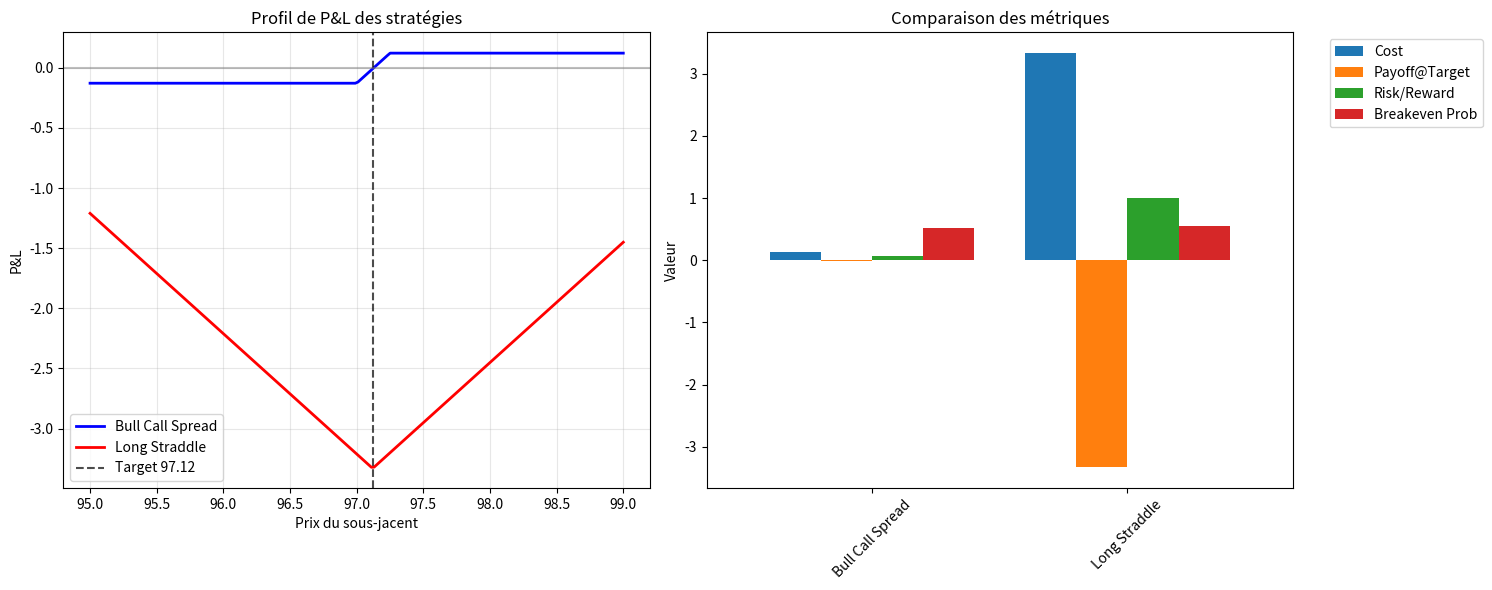

Python code for this plot:
#!/usr/bin/env python3
"""
Évaluation de stratégies de trading options
Comparaison: Bull Call Spread vs Long Straddle
Critère principal: Risk/Reward Ratio
"""

import numpy as np
import pandas as pd
import matplotlib.pyplot as plt
from dataclasses import dataclass
from typing import List, Dict, Tuple
import math

@dataclass
class OptionLeg:
    """Représente une jambe d'option"""
    option_type: str  # 'call' ou 'put'
    strike: float
    expiry_days: int
    action: str       # 'buy' ou 'sell'
    quantity: int = 1
    price: float = 0.0

@dataclass
class StrategyMetrics:
    """Métriques d'évaluation d'une stratégie"""
    name: str
    cost: float
    payoff_at_target: float
    max_gain: float
    max_loss: float
    risk_reward_ratio: float
    breakeven_points: List[float]
    breakeven_probability: float
    
class OptionPricer:
    """Pricing d'options simplifié (Black-Scholes)"""
    
    @staticmethod
    def black_scholes_call(S, K, T, r, sigma):
        """Prix d'un call Black-Scholes"""
        if T <= 0:
            return max(S - K, 0)
        
        d1 = (np.log(S/K) + (r + 0.5*sigma**2)*T) / (sigma*np.sqrt(T))
        d2 = d1 - sigma*np.sqrt(T)
        
        from scipy.stats import norm
        call_price = S*norm.cdf(d1) - K*np.exp(-r*T)*norm.cdf(d2)
        return max(call_price, 0)
    
    @staticmethod
    def black_scholes_put(S, K, T, r, sigma):
        """Prix d'un put Black-Scholes"""
        call_price = OptionPricer.black_scholes_call(S, K, T, r, sigma)
        put_price = call_price - S + K*np.exp(-r*T)
        return max(put_price, 0)

class StrategyEvaluator:
    """Évaluateur de stratégies d'options"""
    
    def __init__(self, current_price=97.00, target_price=97.12, 
                 risk_free_rate=0.05, volatility=0.20):
        self.S0 = current_price
        self.target = target_price
        self.r = risk_free_rate
        self.sigma = volatility
        self.pricer = OptionPricer()
    
    def price_option(self, leg: OptionLeg) -> float:
        """Prix une option"""
        T = leg.expiry_days / 365.0
        
        if leg.option_type.lower() == 'call':
            return self.pricer.black_scholes_call(self.S0, leg.strike, T, self.r, self.sigma)
        else:
            return self.pricer.black_scholes_put(self.S0, leg.strike, T, self.r, self.sigma)
    
    def calculate_strategy_cost(self, legs: List[OptionLeg]) -> float:
        """Calcule le coût net de la stratégie"""
        total_cost = 0
        
        for leg in legs:
            option_price = self.price_option(leg)
            leg.price = option_price
            
            if leg.action.lower() == 'buy':
                total_cost += option_price * leg.quantity
            else:  # sell
                total_cost -= option_price * leg.quantity
        
        return total_cost
    
    def calculate_payoff(self, legs: List[OptionLeg], spot_price: float) -> float:
        """Calcule le payoff à un prix spot donné"""
        total_payoff = 0
        
        for leg in legs:
            if leg.option_type.lower() == 'call':
                intrinsic = max(spot_price - leg.strike, 0)
            else:  # put
                intrinsic = max(leg.strike - spot_price, 0)
            
            if leg.action.lower() == 'buy':
                total_payoff += intrinsic * leg.quantity
            else:  # sell
                total_payoff -= intrinsic * leg.quantity
        
        return total_payoff
    
    def find_breakeven_points(self, legs: List[OptionLeg], 
                            strategy_cost: float) -> List[float]:
        """Trouve les points de break-even"""
        spot_range = np.linspace(90, 105, 1000)
        breakevens = []
        
        for i, spot in enumerate(spot_range[:-1]):
            payoff_current = self.calculate_payoff(legs, spot)
            payoff_next = self.calculate_payoff(legs, spot_range[i+1])
            
            pnl_current = payoff_current - strategy_cost
            pnl_next = payoff_next - strategy_cost
            
            # Changement de signe = breakeven
            if pnl_current * pnl_next < 0:
                breakevens.append(spot)
        
        return breakevens
    
    def evaluate_strategy(self, name: str, legs: List[OptionLeg]) -> StrategyMetrics:
        """Évalue une stratégie complète"""
        
        # 1. Coût de la stratégie
        cost = self.calculate_strategy_cost(legs)
        
        # 2. Payoff au target
        payoff_at_target = self.calculate_payoff(legs, self.target)
        pnl_at_target = payoff_at_target - cost
        
        # 3. Max gain/loss sur une plage de prix
        spot_range = np.linspace(90, 105, 500)
        pnls = []
        
        for spot in spot_range:
            payoff = self.calculate_payoff(legs, spot)
            pnl = payoff - cost
            pnls.append(pnl)
        
        max_gain = max(pnls)
        max_loss = min(pnls)
        
        # 4. Risk/Reward Ratio
        if max_loss != 0:
            risk_reward_ratio = abs(pnl_at_target / max_loss)
        else:
            risk_reward_ratio = float('inf') if pnl_at_target > 0 else 0
        
        # 5. Points de break-even
        breakeven_points = self.find_breakeven_points(legs, cost)
        
        # 6. Probabilité de break-even (approximation)
        profitable_scenarios = sum(1 for pnl in pnls if pnl > 0)
        breakeven_probability = profitable_scenarios / len(pnls)
        
        return StrategyMetrics(
            name=name,
            cost=cost,
            payoff_at_target=pnl_at_target,
            max_gain=max_gain,
            max_loss=max_loss,
            risk_reward_ratio=risk_reward_ratio,
            breakeven_points=breakeven_points,
            breakeven_probability=breakeven_probability
        )

def create_bull_call_spread() -> List[OptionLeg]:
    """Stratégie 1: Bull Call Spread"""
    return [
        OptionLeg('call', 97.00, 30, 'buy', 1),   # Buy call ITM
        OptionLeg('call', 97.25, 30, 'sell', 1)   # Sell call OTM
    ]

def create_long_straddle() -> List[OptionLeg]:
    """Stratégie 2: Long Straddle"""
    return [
        OptionLeg('call', 97.12, 30, 'buy', 1),   # Buy call ATM
        OptionLeg('put', 97.12, 30, 'buy', 1)     # Buy put ATM
    ]

def plot_strategy_comparison(evaluator: StrategyEvaluator, 
                           strategies: Dict[str, List[OptionLeg]]):
    """Graphique de comparaison des stratégies"""
    
    fig, (ax1, ax2) = plt.subplots(1, 2, figsize=(15, 6))
    
    spot_range = np.linspace(95, 99, 200)
    colors = ['blue', 'red', 'green', 'orange']
    
    # Graphique 1: P&L par stratégie
    for i, (name, legs) in enumerate(strategies.items()):
        cost = evaluator.calculate_strategy_cost(legs)
        pnls = []
        
        for spot in spot_range:
            payoff = evaluator.calculate_payoff(legs, spot)
            pnl = payoff - cost
            pnls.append(pnl)
        
        ax1.plot(spot_range, pnls, label=name, color=colors[i], linewidth=2)
    
    ax1.axvline(evaluator.target, color='black', linestyle='--', alpha=0.7, label='Target 97.12')
    ax1.axhline(0, color='gray', linestyle='-', alpha=0.5)
    ax1.set_xlabel('Prix du sous-jacent')
    ax1.set_ylabel('P&L')
    ax1.set_title('Profil de P&L des stratégies')
    ax1.legend()
    ax1.grid(True, alpha=0.3)
    
    # Graphique 2: Métriques comparatives
    metrics_data = {}
    for name, legs in strategies.items():
        metrics = evaluator.evaluate_strategy(name, legs)
        metrics_data[name] = {
            'Cost': abs(metrics.cost),
            'Payoff@Target': metrics.payoff_at_target,
            'Risk/Reward': metrics.risk_reward_ratio,
            'Breakeven Prob': metrics.breakeven_probability
        }
    
    df_metrics = pd.DataFrame(metrics_data).T
    df_metrics.plot(kind='bar', ax=ax2, width=0.8)
    ax2.set_title('Comparaison des métriques')
    ax2.set_ylabel('Valeur')
    ax2.tick_params(axis='x', rotation=45)
    ax2.legend(bbox_to_anchor=(1.05, 1), loc='upper left')
    
    plt.tight_layout()
    plt.savefig('strategy_comparison.png', dpi=300, bbox_inches='tight')
    plt.show()

def main():
    """Fonction principale"""
    print("📊 Évaluation de Stratégies de Trading Options")
    print("=" * 60)
    print(f"Sous-jacent actuel: 97.00")
    print(f"Prix cible: 97.12")
    print(f"Critère principal: Risk/Reward Ratio")
    print()
    
    # Initialisation de l'évaluateur
    evaluator = StrategyEvaluator(
        current_price=97.00,
        target_price=97.12,
        volatility=0.15,  # Vol implicite 15%
        risk_free_rate=0.05
    )
    
    # Définition des stratégies
    strategies = {
        'Bull Call Spread': create_bull_call_spread(),
        'Long Straddle': create_long_straddle()
    }
    
    # Évaluation des stratégies
    results = {}
    for name, legs in strategies.items():
        metrics = evaluator.evaluate_strategy(name, legs)
        results[name] = metrics
        
        print(f"🎯 {name}")
        print(f"   Coût net: {metrics.cost:.4f}")
        print(f"   P&L au target (97.12): {metrics.payoff_at_target:.4f}")
        print(f"   Gain maximum: {metrics.max_gain:.4f}")
        print(f"   Perte maximum: {metrics.max_loss:.4f}")
        print(f"   ⭐ Risk/Reward Ratio: {metrics.risk_reward_ratio:.2f}")
        print(f"   Points break-even: {[f'{bp:.2f}' for bp in metrics.breakeven_points]}")
        print(f"   Probabilité de profit: {metrics.breakeven_probability:.1%}")
        print()
    
    # Comparaison et recommandation
    print("🏆 RECOMMANDATION BASÉE SUR RISK/REWARD RATIO:")
    best_strategy = max(results.items(), key=lambda x: x[1].risk_reward_ratio)
    print(f"   Meilleure stratégie: {best_strategy[0]}")
    print(f"   Risk/Reward: {best_strategy[1].risk_reward_ratio:.2f}")
    print()
    
    # Analyse détaillée
    print("📋 ANALYSE COMPARATIVE:")
    comparison_data = []
    for name, metrics in results.items():
        comparison_data.append({
            'Stratégie': name,
            'Coût': f"{metrics.cost:.4f}",
            'P&L@Target': f"{metrics.payoff_at_target:.4f}",
            'Risk/Reward': f"{metrics.risk_reward_ratio:.2f}",
            'Prob.Profit': f"{metrics.breakeven_probability:.1%}"
        })
    
    df = pd.DataFrame(comparison_data)
    print(df.to_string(index=False))
    
    # Génération du graphique
    print("\n📈 Génération du graphique de comparaison...")
    plot_strategy_comparison(evaluator, strategies)
    print("✅ Graphique sauvegardé: strategy_comparison.png")

if __name__ == "__main__":
    main()
